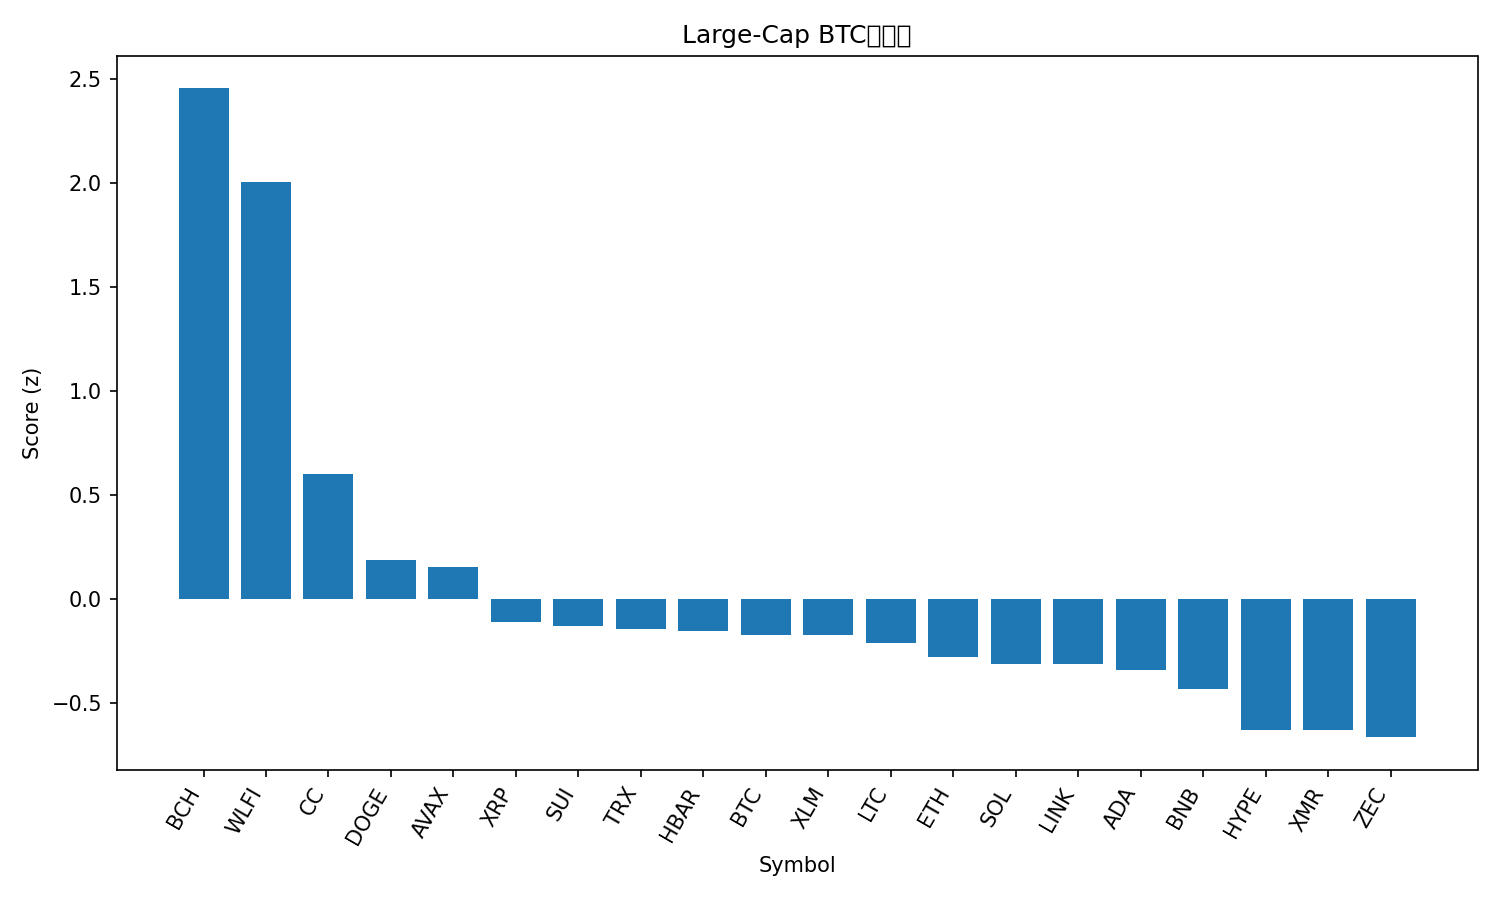

The data file committed next to this chart (first rows):
rank, name, symbol, price_btc, price_usd, pct_1h_btc, pct_24h_btc, pct_7d_btc, market_cap_rank, market_cap_usd, volume_usd, score
1, Bitcoin Cash, BCH, 0.007288, 658.6, 2.925, 7.401, 3.534, 13, 13157768544, 593616074, 2.454
2, World Liberty Financial, WLFI, 1.96e-06, 0.1774, 0.7006, 15.64, 19.21, 35, 4832408660, 287434498, 2.004
3, Canton, CC, 1.73e-06, 0.1566, -0.3072, 5.054, 34.34, 33, 5794182934, 20845282, 0.6014
4, Dogecoin, DOGE, 1.57e-06, 0.1421, 0.1177, 1.41, 12.02, 10, 23888760718, 2074742225, 0.1871
5, Avalanche, AVAX, 0.0001539, 13.9, 0.1668, 1.549, 7.55, 31, 5980595139, 408419009, 0.1519
6, XRP, XRP, 2.225e-05, 2.01, -0.026, 0.4026, 5.195, 4, 121910063502, 2977392998, -0.1094
7, Sui, SUI, 1.826e-05, 1.65, -0.4252, 1.838, 12.48, 30, 6255811371, 776059212, -0.1304
8, TRON, TRX, 3.25e-06, 0.2937, -0.1322, 1.686, 0.7348, 8, 27816406111, 531859113, -0.1444
9, Hedera, HBAR, 1.33e-06, 0.1202, 0.1871, -0.9751, 2.363, 34, 5143493123, 146502766, -0.1552
10, Bitcoin, BTC, 1.0, 90303, 0.0, 0.0, 0.0, 1, 1802740632231, 24287601643, -0.1718
11, Stellar, XLM, 2.44e-06, 0.2202, -0.1022, 1.572, -1.535, 26, 7134158317, 184650550, -0.1738
12, Litecoin, LTC, 0.0009115, 82.33, -0.1059, 0.6959, 1.111, 28, 6314610007, 374393348, -0.2135
13, Ethereum, ETH, 0.0345, 3116, -0.129, -0.7042, 3.165, 2, 376031061552, 13394397625, -0.2785
14, Solana, SOL, 0.00146, 131.8, -0.1966, -0.2802, 3.71, 7, 74255706581, 2813331180, -0.3107
15, Chainlink, LINK, 0.0001461, 13.19, -0.07847, -1.043, 3.811, 20, 9340999411, 390734934, -0.3124
16, Cardano, ADA, 4.3e-06, 0.3882, -0.2901, -0.1465, 5.419, 12, 14230726356, 621796774, -0.3418
17, BNB, BNB, 0.00971, 877.1, -0.2157, -0.9126, 1.117, 5, 120789416071, 1083013710, -0.4322
18, Hyperliquid, HYPE, 0.0002737, 24.72, -0.6013, 1.161, -6.761, 32, 5886100292, 174750534, -0.6279
19, Monero, XMR, 0.004814, 434.7, -0.8429, 2.946, -7.367, 25, 8015435831, 74863225, -0.6324
20, Zcash, ZEC, 0.005602, 505.9, -1.071, 3.792, -5.032, 23, 8328114209, 527792300, -0.6648
21, Figure Heloc, FIGR_HELOC, 1.129e-05, 1.019, -0.4316, -2.096, -3.181, 11, 14668128214, 655236, -0.76
